2-way image classification set "test" from GitHub (sovvix-admin/test); label vocabulary: ceiling fan, light bulb.

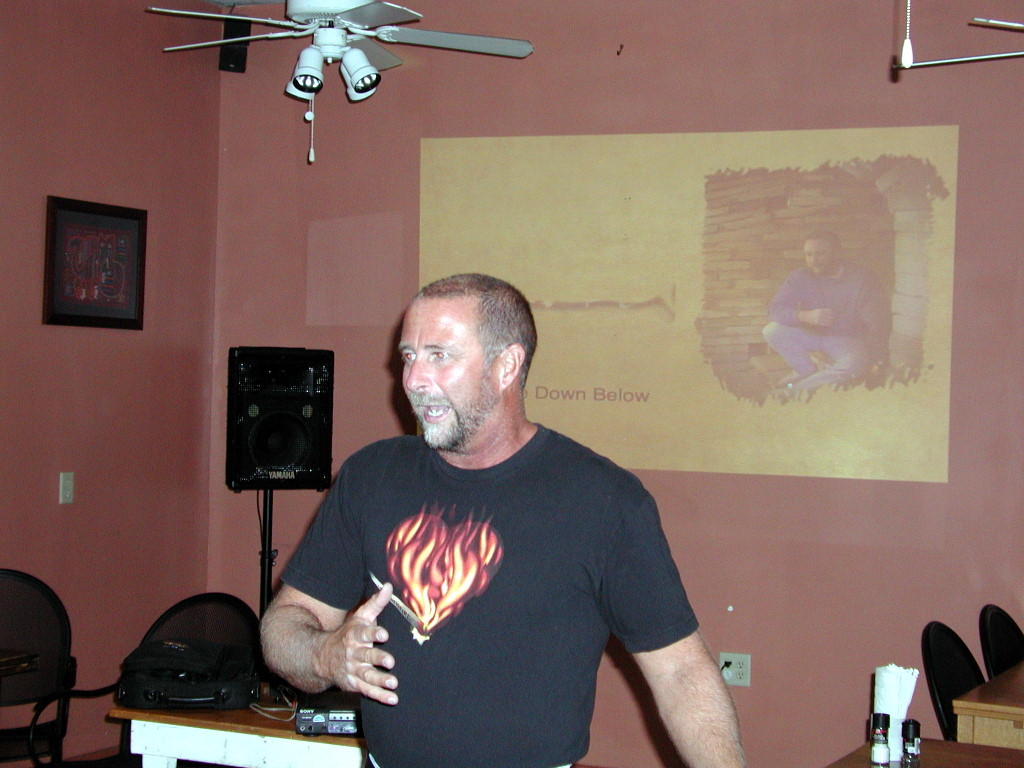
Label: ceiling fan

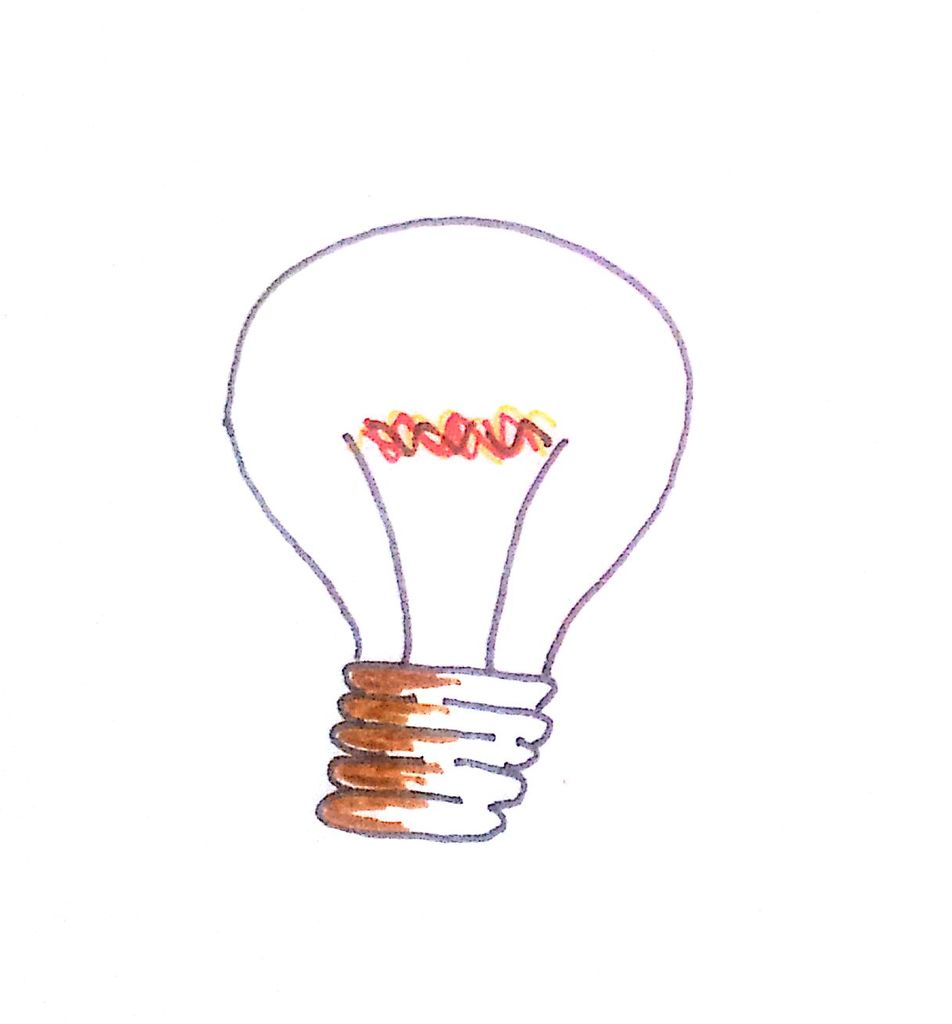
Label: light bulb

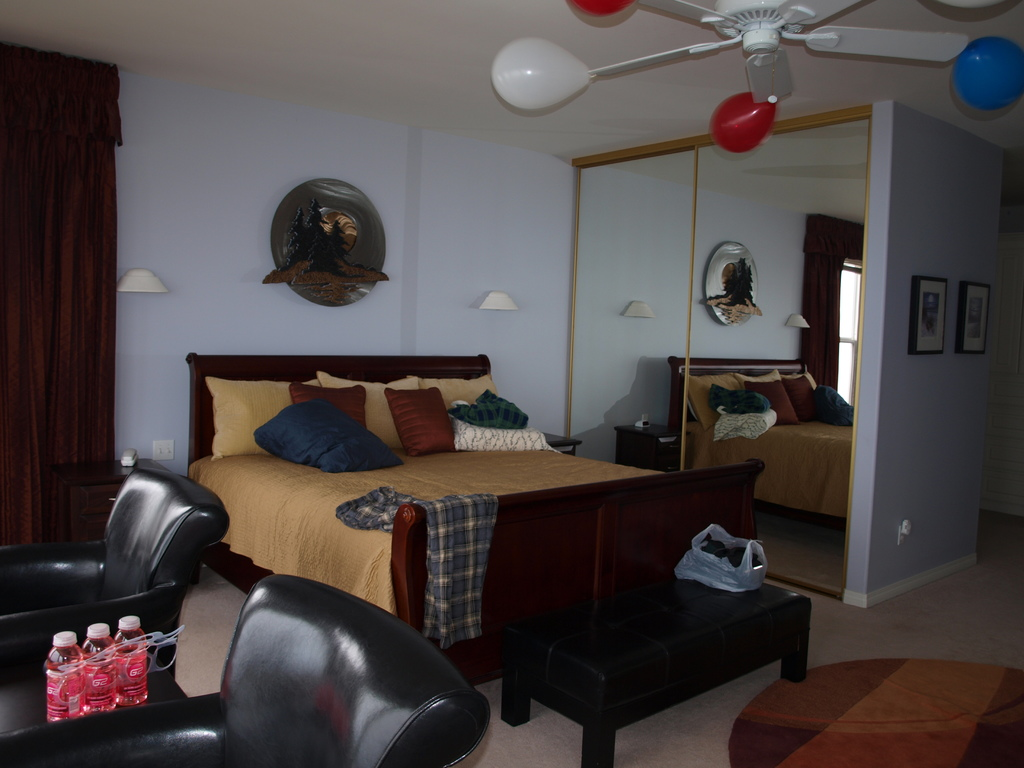
Label: ceiling fan

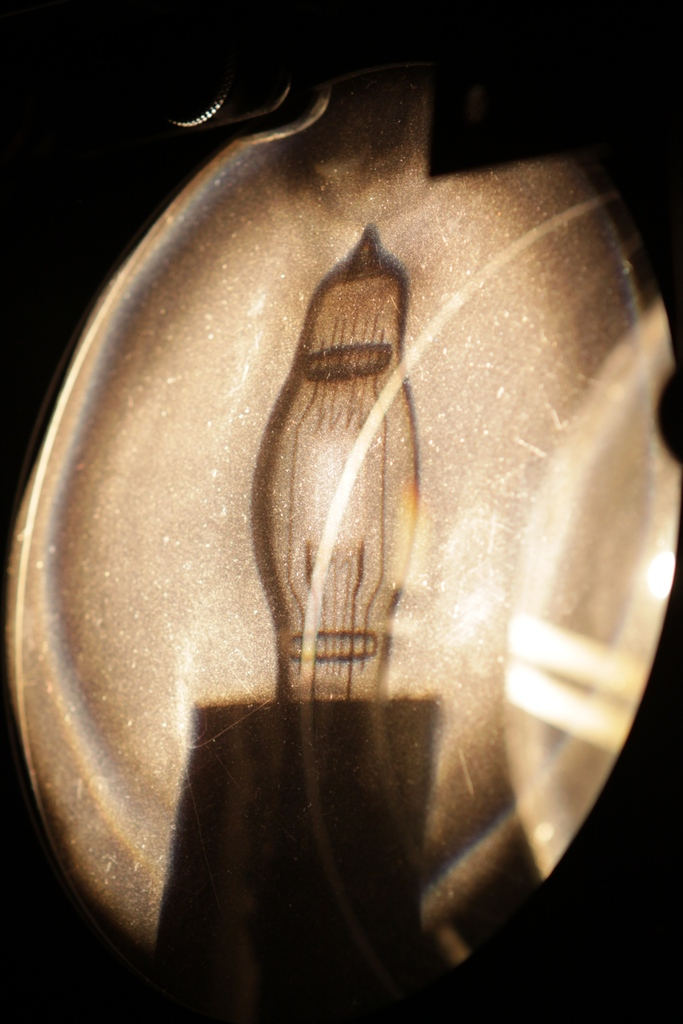
Label: light bulb

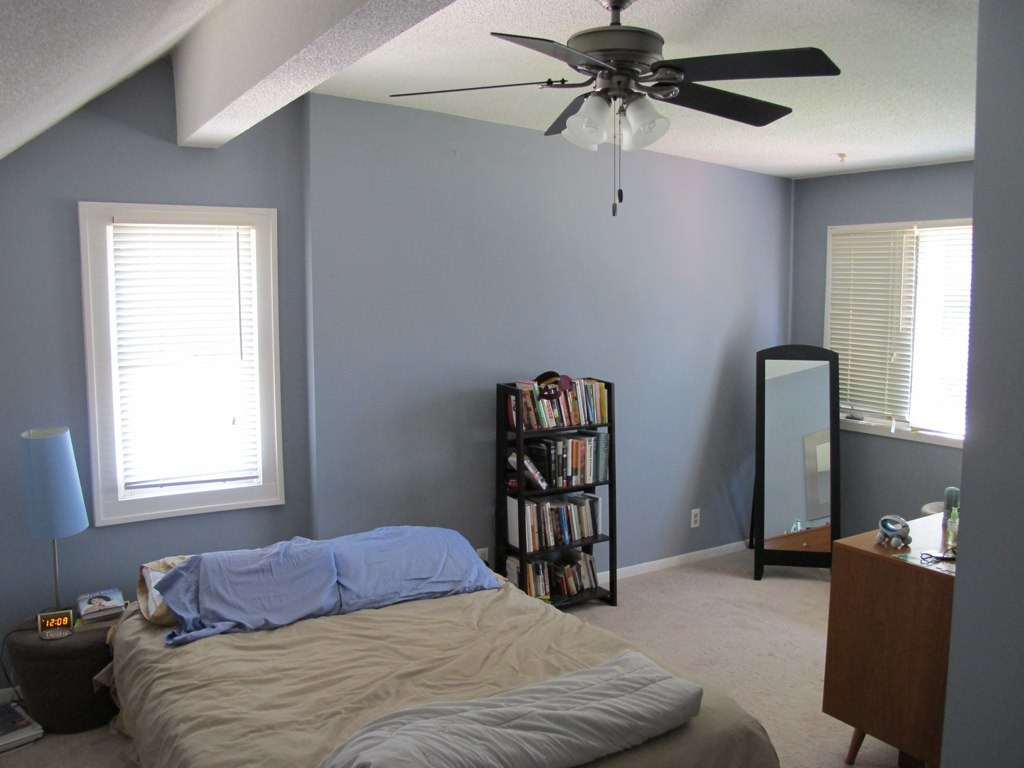
Label: ceiling fan

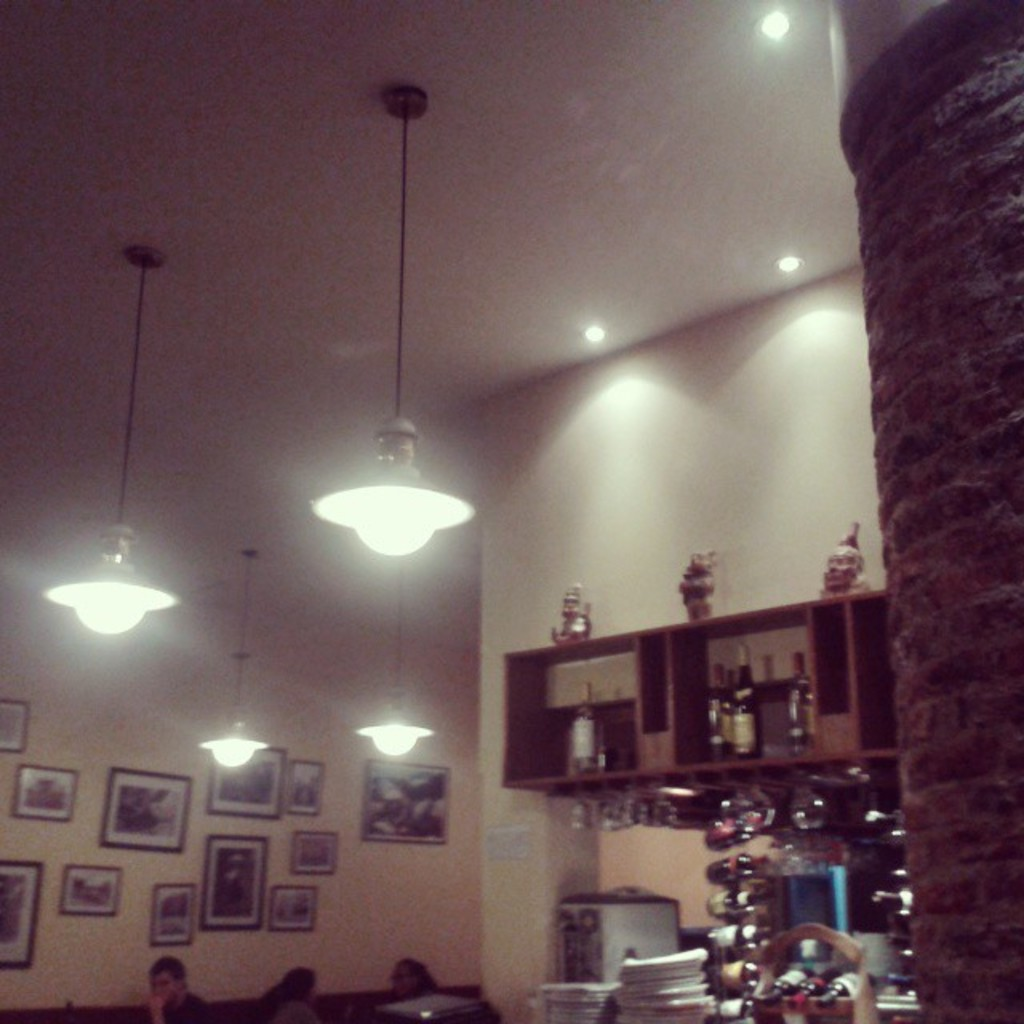
Label: light bulb
